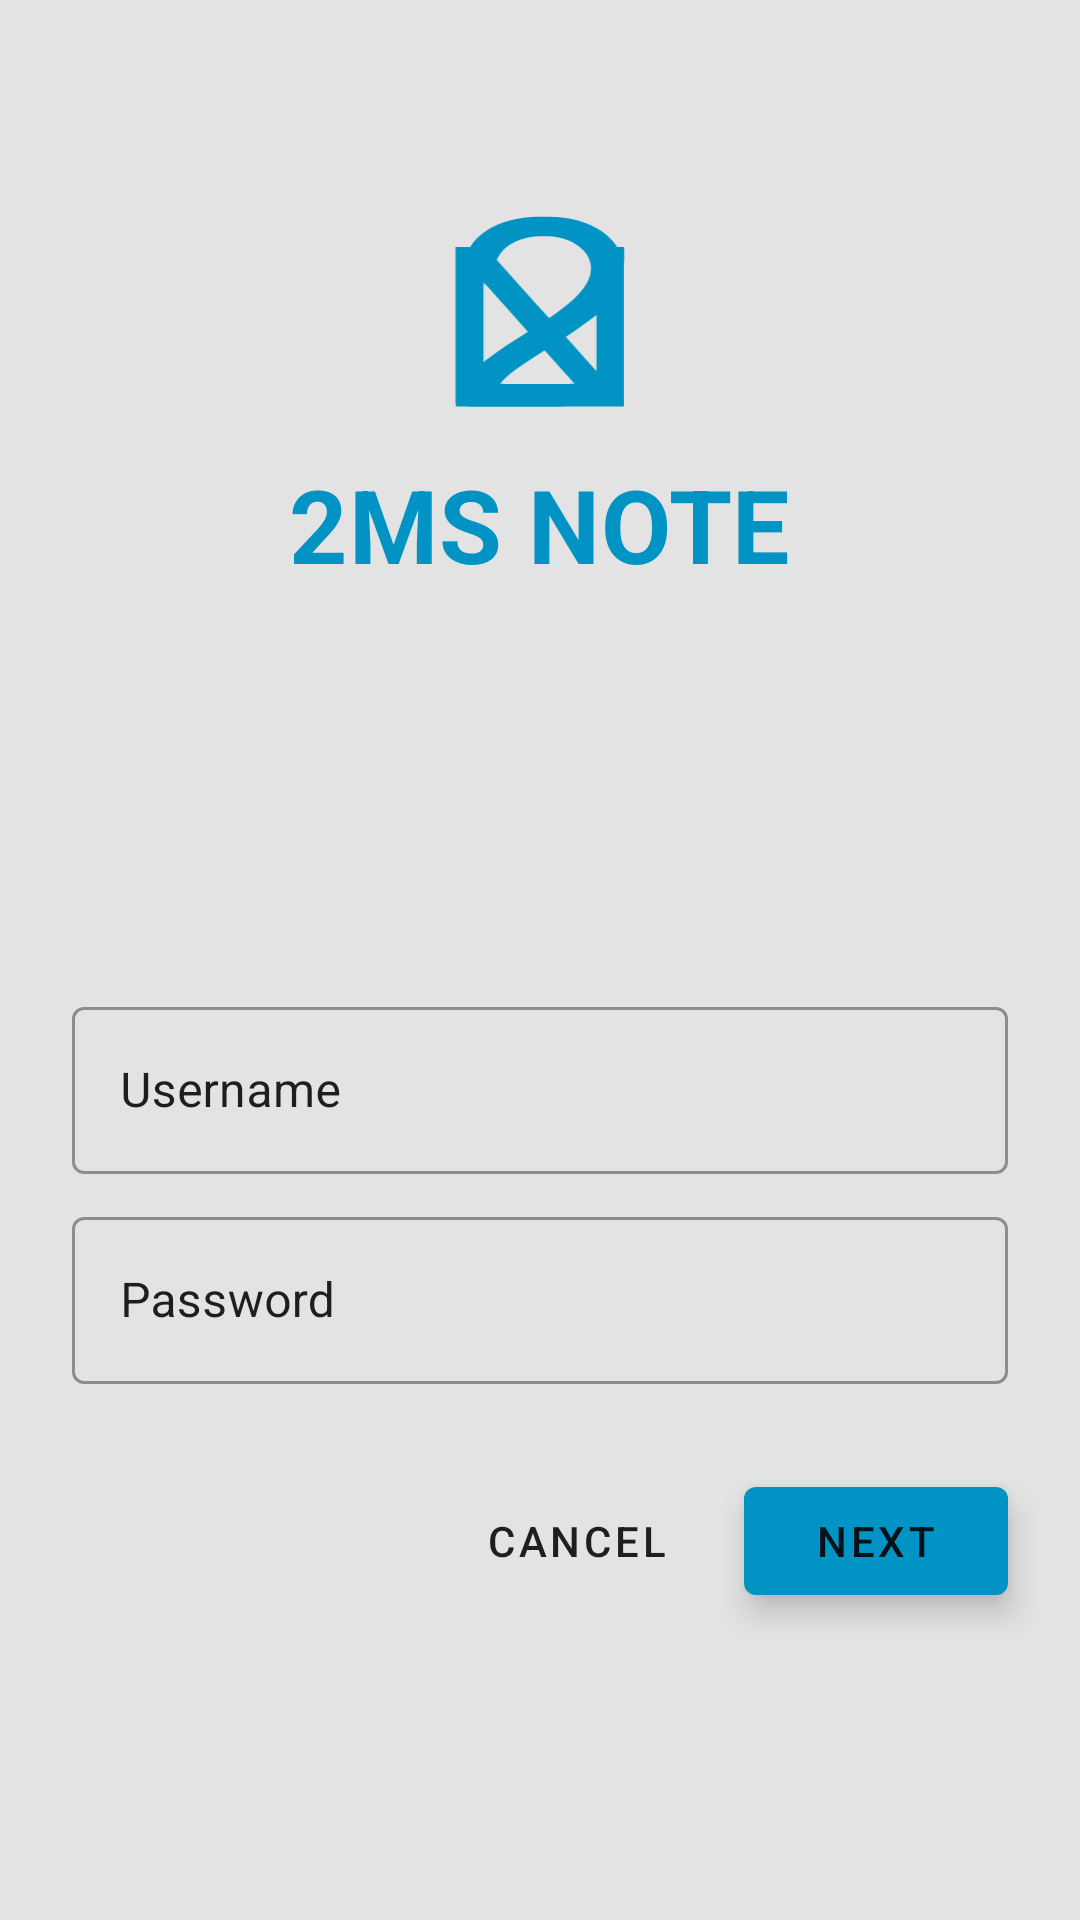

Android layout source for this screen:
<!-- AndroidManifest.xml: application theme Theme.Note -->
<!-- res/layout/login_fragment_.xml -->
<?xml version="1.0" encoding="utf-8"?>
<ScrollView xmlns:android="http://schemas.android.com/apk/res/android"
    xmlns:app="http://schemas.android.com/apk/res-auto"
    xmlns:tools="http://schemas.android.com/tools"
    android:layout_width="match_parent"
    android:layout_height="match_parent"
    android:background="@color/loginPageBackgroundColor"
    android:scrollbars="none"
    tools:context=".ActivityFragments.LoginFragment">

    <LinearLayout
        android:layout_width="match_parent"
        android:layout_height="wrap_content"
        android:clipChildren="false"
        android:clipToPadding="false"
        android:orientation="vertical"
        android:padding="24dp"
        android:paddingTop="16dp">

        <ImageView
            android:layout_width="64dp"
            android:layout_height="64dp"
            android:layout_gravity="center_horizontal"
            android:layout_marginBottom="16dp"
            android:layout_marginTop="48dp"
            android:contentDescription="@string/note_logo_img_description"
            android:tint="?android:attr/colorPrimaryDark"
            app:srcCompat="@drawable/ic_note_black_svg"
            tools:targetApi="lollipop" />

        <TextView
            android:layout_width="wrap_content"
            android:layout_height="wrap_content"
            android:layout_gravity="center_horizontal"
            android:layout_marginBottom="132dp"
            android:text="@string/app_name"
            android:textAppearance="@style/TextAppearance.Note.Title" />
        
        <android.support.design.widget.TextInputLayout
            style="@style/Widget.Note.TextInputLayout"
            android:layout_width="match_parent"
            android:layout_height="wrap_content"
            android:hint="@string/nt_hint_username">

            <android.support.design.widget.TextInputEditText
                android:layout_width="match_parent"
                android:layout_height="wrap_content"
                android:imeOptions="flagNoExtractUi"
                android:inputType="text"
                android:maxLines="1"
                android:scrollbars="vertical" />
        </android.support.design.widget.TextInputLayout>

        <android.support.design.widget.TextInputLayout
            android:id="@+id/password_text_input"
            style="@style/Widget.Note.TextInputLayout"
            android:layout_width="match_parent"
            android:layout_height="wrap_content"
            android:hint="@string/nt_hint_password"
            app:errorEnabled="true">

            <android.support.design.widget.TextInputEditText
                android:id="@+id/password_edit_text"
                android:layout_width="match_parent"
                android:layout_height="wrap_content"
                android:imeOptions="flagNoExtractUi"
                android:inputType="textPassword"
                android:scrollbars="vertical" />
        </android.support.design.widget.TextInputLayout>
        
        <RelativeLayout
            android:layout_width="match_parent"
            android:layout_height="wrap_content">

            <android.support.design.button.MaterialButton
                android:id="@+id/next_button"
                style="@style/Widget.Note.Button"
                android:layout_width="wrap_content"
                android:layout_height="wrap_content"
                android:layout_alignParentEnd="true"
                android:layout_alignParentRight="true"
                android:text="@string/nt_button_next" />

            <android.support.design.button.MaterialButton
                android:id="@+id/cancel_button"
                style="@style/Widget.Note.Button.TextButton"
                android:layout_width="wrap_content"
                android:layout_height="wrap_content"
                android:layout_marginEnd="12dp"
                android:layout_marginRight="12dp"
                android:layout_toLeftOf="@id/next_button"
                android:layout_toStartOf="@id/next_button"
                android:text="@string/nt_button_cancel" />
        </RelativeLayout>
    </LinearLayout>
</ScrollView>
<!-- resources referenced by this layout -->
<resources>
  <color name="loginPageBackgroundColor">#CCDDDDDD</color>
  <!-- drawable ic_note_black_svg (drawable) -->
  <vector xmlns:android="http://schemas.android.com/apk/res/android"
      xmlns:tools="http://schemas.android.com/tools"
      android:width="796dp"
      android:height="900dp"
      android:autoMirrored="true"
      android:viewportHeight="6000"
      android:viewportWidth="3960"
      tools:targetApi="kitkat">
      <path
          android:fillAlpha="1"
          android:fillColor="#1a1d1c"
          android:pathData="M16,5944c-3,-9 -6,-1131 -6,-2495l0,-2479 170,0 170,0 36,-72c83,-166 245,-363 398,-486 208,-168 460,-282 768,-348 308,-66 822,-57 1123,19 477,121 872,425 1075,827l30,60 80,0 80,0 -2,2493 -3,2492 -1956,3c-1778,2 -1957,1 -1963,-14zM2784,5238c-5,-7 -63,-94 -129,-193 -67,-99 -222,-330 -344,-513l-222,-333 -137,118c-398,340 -593,522 -718,673 -69,83 -184,241 -184,254 0,3 392,6 871,6 693,0 869,-3 863,-12zM3300,3971l0,-879 -207,206c-115,114 -276,269 -359,344l-152,136 357,536c196,294 357,536 359,536 1,0 2,-396 2,-879zM1190,4054c63,-56 203,-174 310,-264 107,-89 195,-167 194,-174 -1,-10 -1002,-1514 -1026,-1540 -4,-6 -8,552 -8,1239l0,1248 208,-204c114,-112 259,-250 322,-305zM2424,2968c249,-250 351,-368 467,-542 199,-296 288,-564 276,-831 -11,-236 -86,-425 -237,-599 -177,-204 -401,-321 -689,-361 -84,-11 -325,-6 -416,10 -404,70 -708,315 -834,675l-19,54 606,908c334,499 611,907 616,908 5,0 108,-100 230,-222z"
          android:strokeColor="#00000000" />
  </vector>
  <string name="app_name">2ms Note</string>
  <string name="note_logo_img_description">Note_logo</string>
  <string name="nt_button_cancel">Cancel</string>
  <string name="nt_button_next">Next</string>
  <string name="nt_hint_password">Password</string>
  <string name="nt_hint_username">Username</string>
  <style name="TextAppearance.Note.Title" parent="TextAppearance.MaterialComponents.Headline4">
          <item name="textAllCaps">true</item>
          <item name="android:textStyle">bold</item>
          <item name="android:textColor">?android:attr/colorPrimaryDark</item>
      </style>
  <style name="Widget.Note.Button" parent="Widget.MaterialComponents.Button">
          <item name="android:textColor">?android:attr/textColorPrimary</item>
          <item name="backgroundTint">?attr/colorPrimaryDark</item>
          <item name="android:stateListAnimator" tools:ignore="NewApi">
              @animator/nt_next_button_state_list_anim
          </item>
      </style>
  <style name="Widget.Note.Button.TextButton" parent="Widget.MaterialComponents.Button.TextButton">
          <item name="android:textColor">?android:attr/textColorPrimary</item>
      </style>
  <style name="Widget.Note.TextInputLayout" parent="Widget.MaterialComponents.TextInputLayout.OutlinedBox">
          <item name="hintTextAppearance">@style/TextAppearance.Note.TextInputLayout.HintText</item>
          <item name="android:paddingBottom">8dp</item>
          <item name="android:textColorHint">?android:attr/textColorPrimary</item>
      </style>
  <style name="Theme.Note" parent="Theme.MaterialComponents.Light.NoActionBar">
          
          <item name="colorPrimary">@color/colorPrimary</item>
          <item name="colorPrimaryDark">@color/colorPrimaryDark</item>
          <item name="colorAccent">@color/colorAccent</item>
          
          <item name="android:windowLightStatusBar" tools:targetApi="m">true</item>
          <item name="colorControlActivated">@color/colorControlActivated</item>
      </style>
  <style name="TextAppearance.Note.TextInputLayout.HintText" parent="TextAppearance.MaterialComponents.Subtitle2">
          <item name="android:textColor">?android:attr/textColorPrimary</item>
      </style>
  <color name="colorPrimary">#4fc3f7</color>
  <color name="colorPrimaryDark">#0093c4</color>
  <color name="colorAccent">#8bf6ff</color>
  <color name="colorControlActivated">@color/colorPrimaryDark</color>
</resources>
